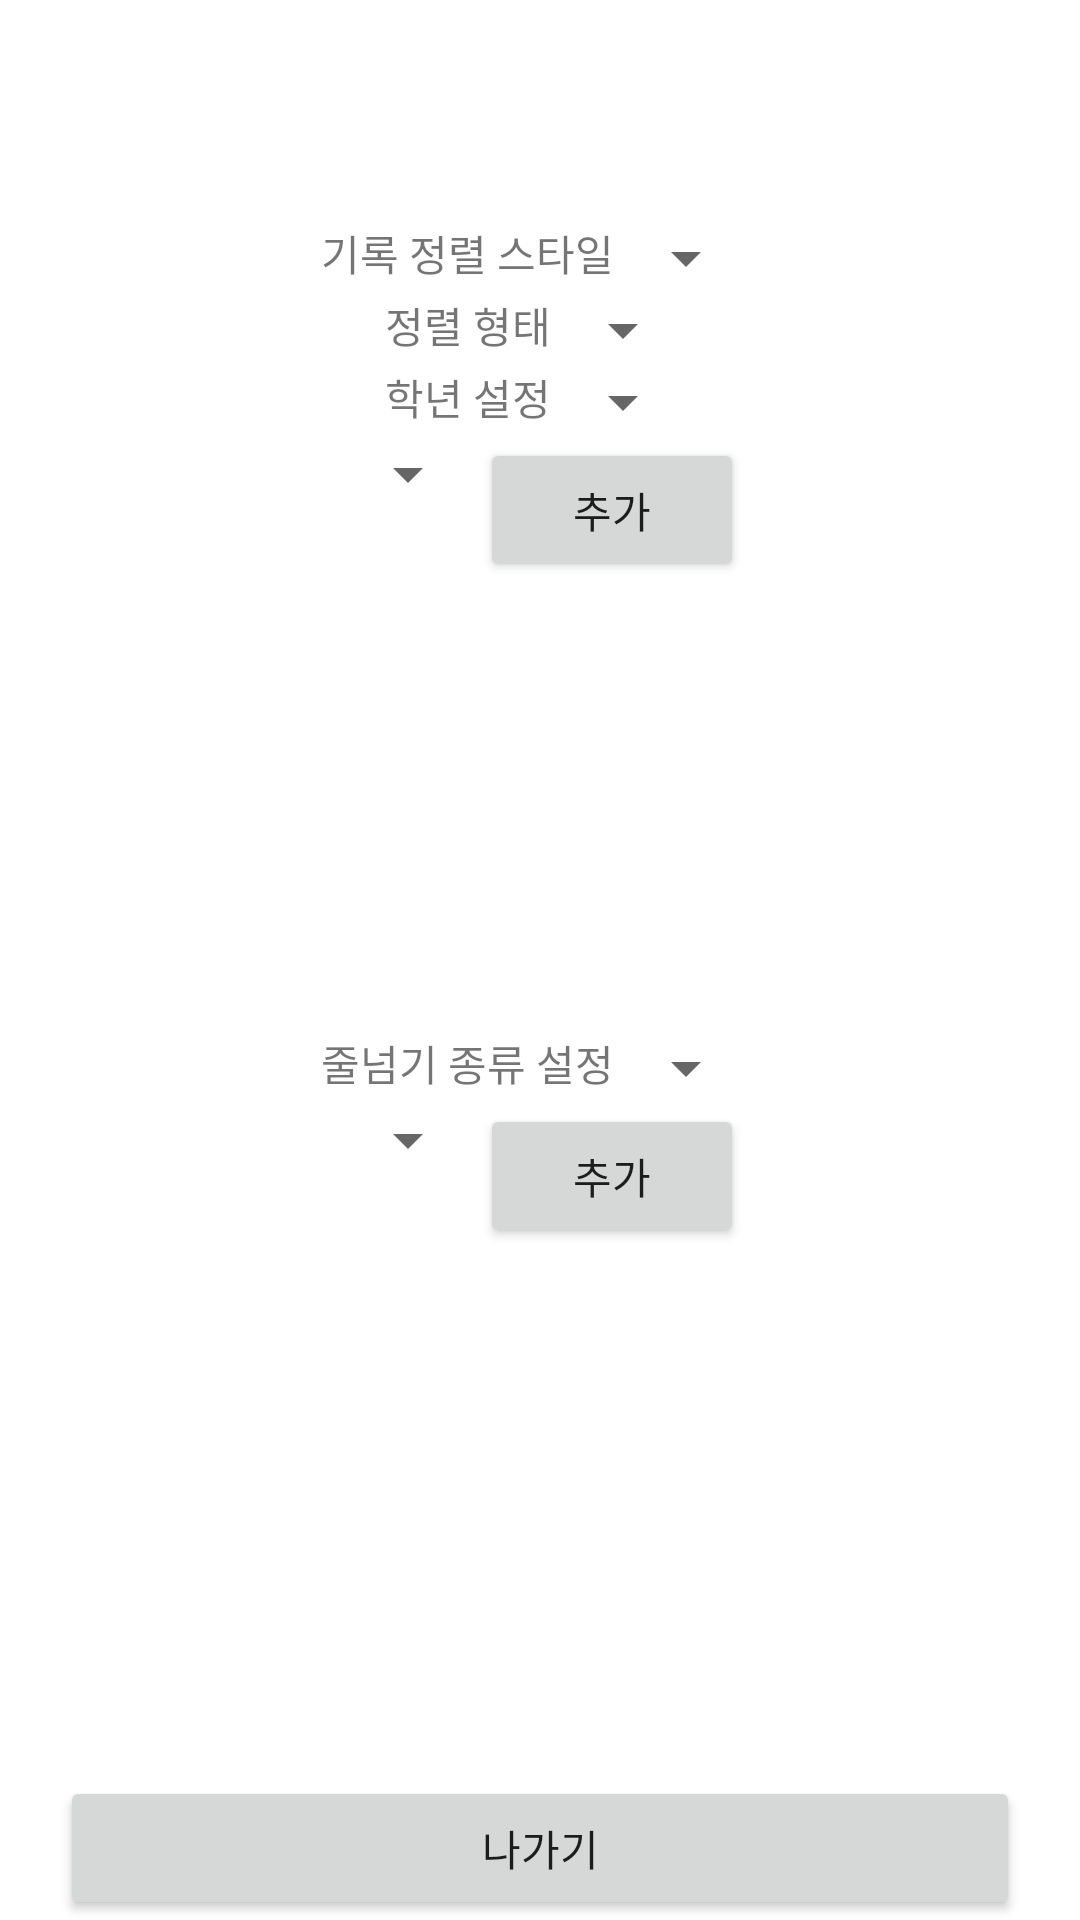

Write the Android layout XML for this screen, with the resource values it uses.
<!-- AndroidManifest.xml: application theme Theme.JumpRopeCounter2 -->
<!-- res/layout/activity_sort_setting.xml -->
<?xml version="1.0" encoding="utf-8"?>
<androidx.constraintlayout.widget.ConstraintLayout xmlns:android="http://schemas.android.com/apk/res/android"
    xmlns:app="http://schemas.android.com/apk/res-auto"
    xmlns:tools="http://schemas.android.com/tools"
    android:layout_width="match_parent"
    android:layout_height="match_parent"
    tools:context=".SortSetting">

    <LinearLayout
        android:layout_width="match_parent"
        android:layout_height="match_parent"
        android:gravity="center"
        android:orientation="vertical"
        app:layout_constraintBottom_toBottomOf="parent"
        app:layout_constraintEnd_toEndOf="parent"
        app:layout_constraintStart_toStartOf="parent"
        app:layout_constraintTop_toTopOf="parent"
        android:layout_marginEnd="20dp"
        android:layout_marginStart="20dp">

        <LinearLayout
            android:layout_width="wrap_content"
            android:layout_height="wrap_content"
            android:orientation="horizontal">

            <TextView
                android:layout_width="wrap_content"
                android:layout_height="wrap_content"
                android:text="@string/record_sort_style_setting" />

            <Spinner
                android:id="@+id/record_sort_style_setting"
                android:layout_width="wrap_content"
                android:layout_height="wrap_content"
                android:spinnerMode="dropdown" />

        </LinearLayout>

        <LinearLayout
            android:layout_width="wrap_content"
            android:layout_height="wrap_content"
            android:orientation="horizontal">

            <TextView
                android:layout_width="wrap_content"
                android:layout_height="wrap_content"
                android:text="@string/sort_type" />

            <Spinner
                android:id="@+id/sort_type"
                android:layout_width="match_parent"
                android:layout_height="wrap_content"
                android:spinnerMode="dropdown" />

        </LinearLayout>

        <LinearLayout
            android:layout_width="wrap_content"
            android:layout_height="wrap_content"
            android:orientation="horizontal">

            <TextView
            android:layout_width="wrap_content"
            android:layout_height="wrap_content"
            android:text="@string/grade_contain_setting" />

            <Spinner
                android:id="@+id/grade_setting_type"
                android:layout_width="wrap_content"
                android:layout_height="wrap_content"
                android:spinnerMode="dropdown" />
        </LinearLayout>

        <LinearLayout
            android:layout_width="wrap_content"
            android:layout_height="wrap_content"
            android:orientation="horizontal">

            <Spinner
                android:id="@+id/grade_setting"
                android:layout_width="match_parent"
                android:layout_height="wrap_content"
                android:spinnerMode="dropdown" />

            <Button
                android:id="@+id/add_grade_setting"
                android:onClick="OnAddGradeContainSetting"
                android:layout_width="wrap_content"
                android:layout_height="wrap_content"
                android:text="@string/add"/>

        </LinearLayout>

        <ListView
            android:id="@+id/selected_grade_setting"
            android:layout_width="match_parent"
            android:layout_height="150dp" />

        <LinearLayout
            android:layout_width="wrap_content"
            android:layout_height="wrap_content"
            android:orientation="horizontal">

            <TextView
                android:layout_width="wrap_content"
                android:layout_height="wrap_content"
                android:text="@string/kinds_of_jump_rope_contain_setting" />

            <Spinner
                android:id="@+id/kinds_of_jump_rope_setting_type"
                android:layout_width="wrap_content"
                android:layout_height="wrap_content"
                android:spinnerMode="dropdown" />

        </LinearLayout>

        <LinearLayout
            android:layout_width="wrap_content"
            android:layout_height="wrap_content"
            android:orientation="horizontal">

            <Spinner
                android:id="@+id/kinds_of_jump_rope_setting"
                android:layout_width="match_parent"
                android:layout_height="wrap_content"
                android:spinnerMode="dropdown" />

            <Button
                android:id="@+id/add_kinds_of_jump_rope_setting"
                android:onClick="OnAddKindsOfJumpRopeContainSetting"
                android:layout_width="wrap_content"
                android:layout_height="wrap_content"
                android:text="@string/add"/>

        </LinearLayout>

        <ListView
            android:id="@+id/selected_kinds_of_jump_rope_setting"
            android:layout_width="match_parent"
            android:layout_height="150dp" />

    </LinearLayout>

    <Button
        android:onClick="OnExit"
        android:layout_width="match_parent"
        android:layout_height="wrap_content"
        android:layout_marginStart="20dp"
        android:layout_marginEnd="20dp"
        android:text="@string/exit"
        app:layout_constraintBottom_toBottomOf="parent"
        app:layout_constraintEnd_toEndOf="parent"
        app:layout_constraintStart_toStartOf="parent" />

</androidx.constraintlayout.widget.ConstraintLayout>
<!-- resources referenced by this layout -->
<resources>
  <string name="add">추가</string>
  <string name="exit">나가기</string>
  <string name="grade_contain_setting">학년 설정</string>
  <string name="kinds_of_jump_rope_contain_setting">줄넘기 종류 설정</string>
  <string name="record_sort_style_setting">기록 정렬 스타일</string>
  <string name="sort_type">정렬 형태</string>
  <style name="Theme.JumpRopeCounter2" parent="Theme.MaterialComponents.DayNight.DarkActionBar">
          
          <item name="colorPrimary">@color/purple_500</item>
          <item name="colorPrimaryVariant">@color/purple_700</item>
          <item name="colorOnPrimary">@color/white</item>
          
          <item name="colorSecondary">@color/teal_200</item>
          <item name="colorSecondaryVariant">@color/teal_700</item>
          <item name="colorOnSecondary">@color/black</item>
          
          <item name="android:statusBarColor" tools:targetApi="l">?attr/colorPrimaryVariant</item>
          
      </style>
  <!-- not gathered from this repository: default colours our renderer supplied (Android Studio template values) -->
  <color name="purple_500">#FF6200EE</color>
  <color name="purple_700">#FF3700B3</color>
  <color name="teal_200">#FF03DAC5</color>
  <color name="teal_700">#FF018786</color>
  <color name="black">#FF000000</color>
  <color name="white">#FFFFFFFF</color>
</resources>
